Run: headless pygame with SDL's dummy video driver; simulated clock (each Clock.tick advances the game by its frame time, no real sleeping); random seed 0; keys injected as events and as key.get_pressed() state; no mouse input.
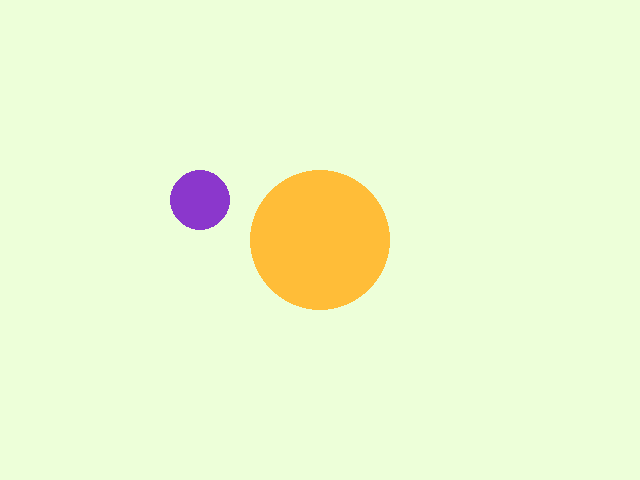
Frame 1 of 4 · flips 1–60 · no input
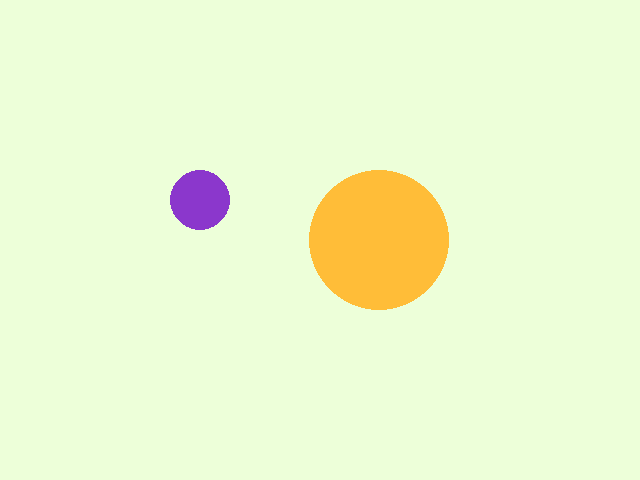
Frame 2 of 4 · flips 61–180 · tapped SPACE, RETURN · held RIGHT (→), D
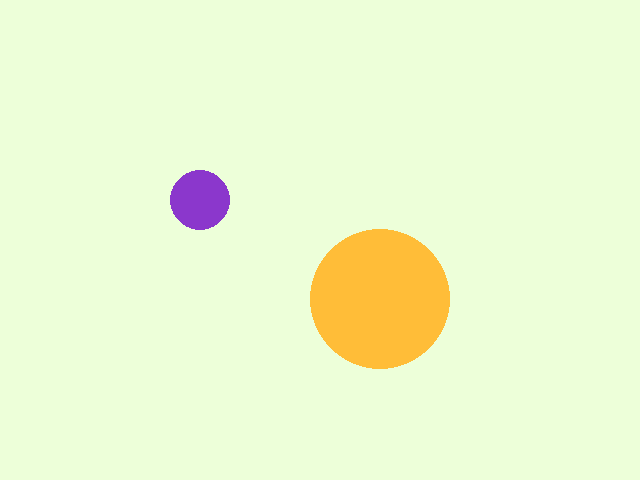
Frame 3 of 4 · flips 181–300 · held DOWN (↓), S
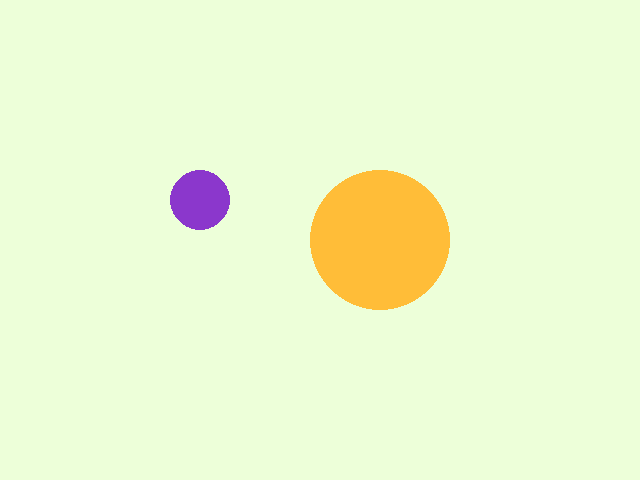
Frame 4 of 4 · flips 301–420 · held LEFT (←), A, UP (↑), W

The pygame program that drew these frames:

import pygame as pg
from pygame.draw import circle

s = pg.display.set_mode((640, 480))
clock = pg.time.Clock()

GREEN = (237, 255, 217)
VIOLET = (139, 55, 204)
ORANGE = (255, 189, 56)

circle_x = 320  # начальные координаты круга
circle_y = 240  # начальные координаты круга
r = 70  # радиус круга
change_x = 0  # изменение начальных координат
change_y = 0  # изменение начальных координат

finished = False
while not finished:
    clock.tick(30)
    for event in pg.event.get():
        if event.type == pg.QUIT:
            finished = True
        elif event.type == pg.KEYDOWN:  # если нажали кнопку на клавиатуре
            print(f'Key pressed: {pg.key.name(event.key)}')
            if event.key == pg.K_ESCAPE:  # если нажали на esc
                change_x = 0
                change_y = 0
            elif event.key == pg.K_LEFT:  # если нажали на кнопку стрелка_
                change_x = -0.5  # уменьшаю х (двигаюсь влево)
                change_y = 0  # запрещаю двигаться вертикально, когда двигаюсь горизонтально
            elif event.key == pg.K_RIGHT:  # если нажали на кнопку стрелка_
                change_x = 0.5  # увеличиваю х (двигаюсь вправо)
                change_y = 0  # запрещаю двигаться вертикально, когда двигаюсь горизонтально
            elif event.key == pg.K_UP:  # если нажали на кнопку стрелка_
                change_y = -0.5  # уменьшаю у (двигаюсь вверх)
                change_x = 0  # запрещаю двигаться горизонтально, когда двигаюсь вертикально
            elif event.key == pg.K_DOWN:  # если нажали на кнопку стрелка_
                change_y = 0.5  # увеличиваю у (двигаюсь вниз)
                change_x = 0  # запрещаю двигаться горизонтально, когда двигаюсь вертикально

    s.fill(GREEN)  # заливаю экран, чтобы можно было убрать старые объекты
    player = circle(s, ORANGE, [circle_x, circle_y], r)
    mob = circle(s, VIOLET, [200, 200], 30)
    pg.display.update()

    if circle_x == 100 and circle_y == 100:  # если координаты двух объектов совпадают
       VIOLET = (0, 0, 0)  # моб становится черным

    circle_x += change_x  # заставляю объект двигаться по иксу
    circle_y += change_y  # заставляю объект двигаться по игреку

    if (circle_x > 640) or (circle_x < 0) or (circle_y > 480) or (circle_y < 0):
        change_y, change_x = 0, 0  # останавливаю объект
        circle_x = 640 / 2  # помещаю его в центр экрана
        circle_y = 480 / 2  # помещаю его в центр экрана
